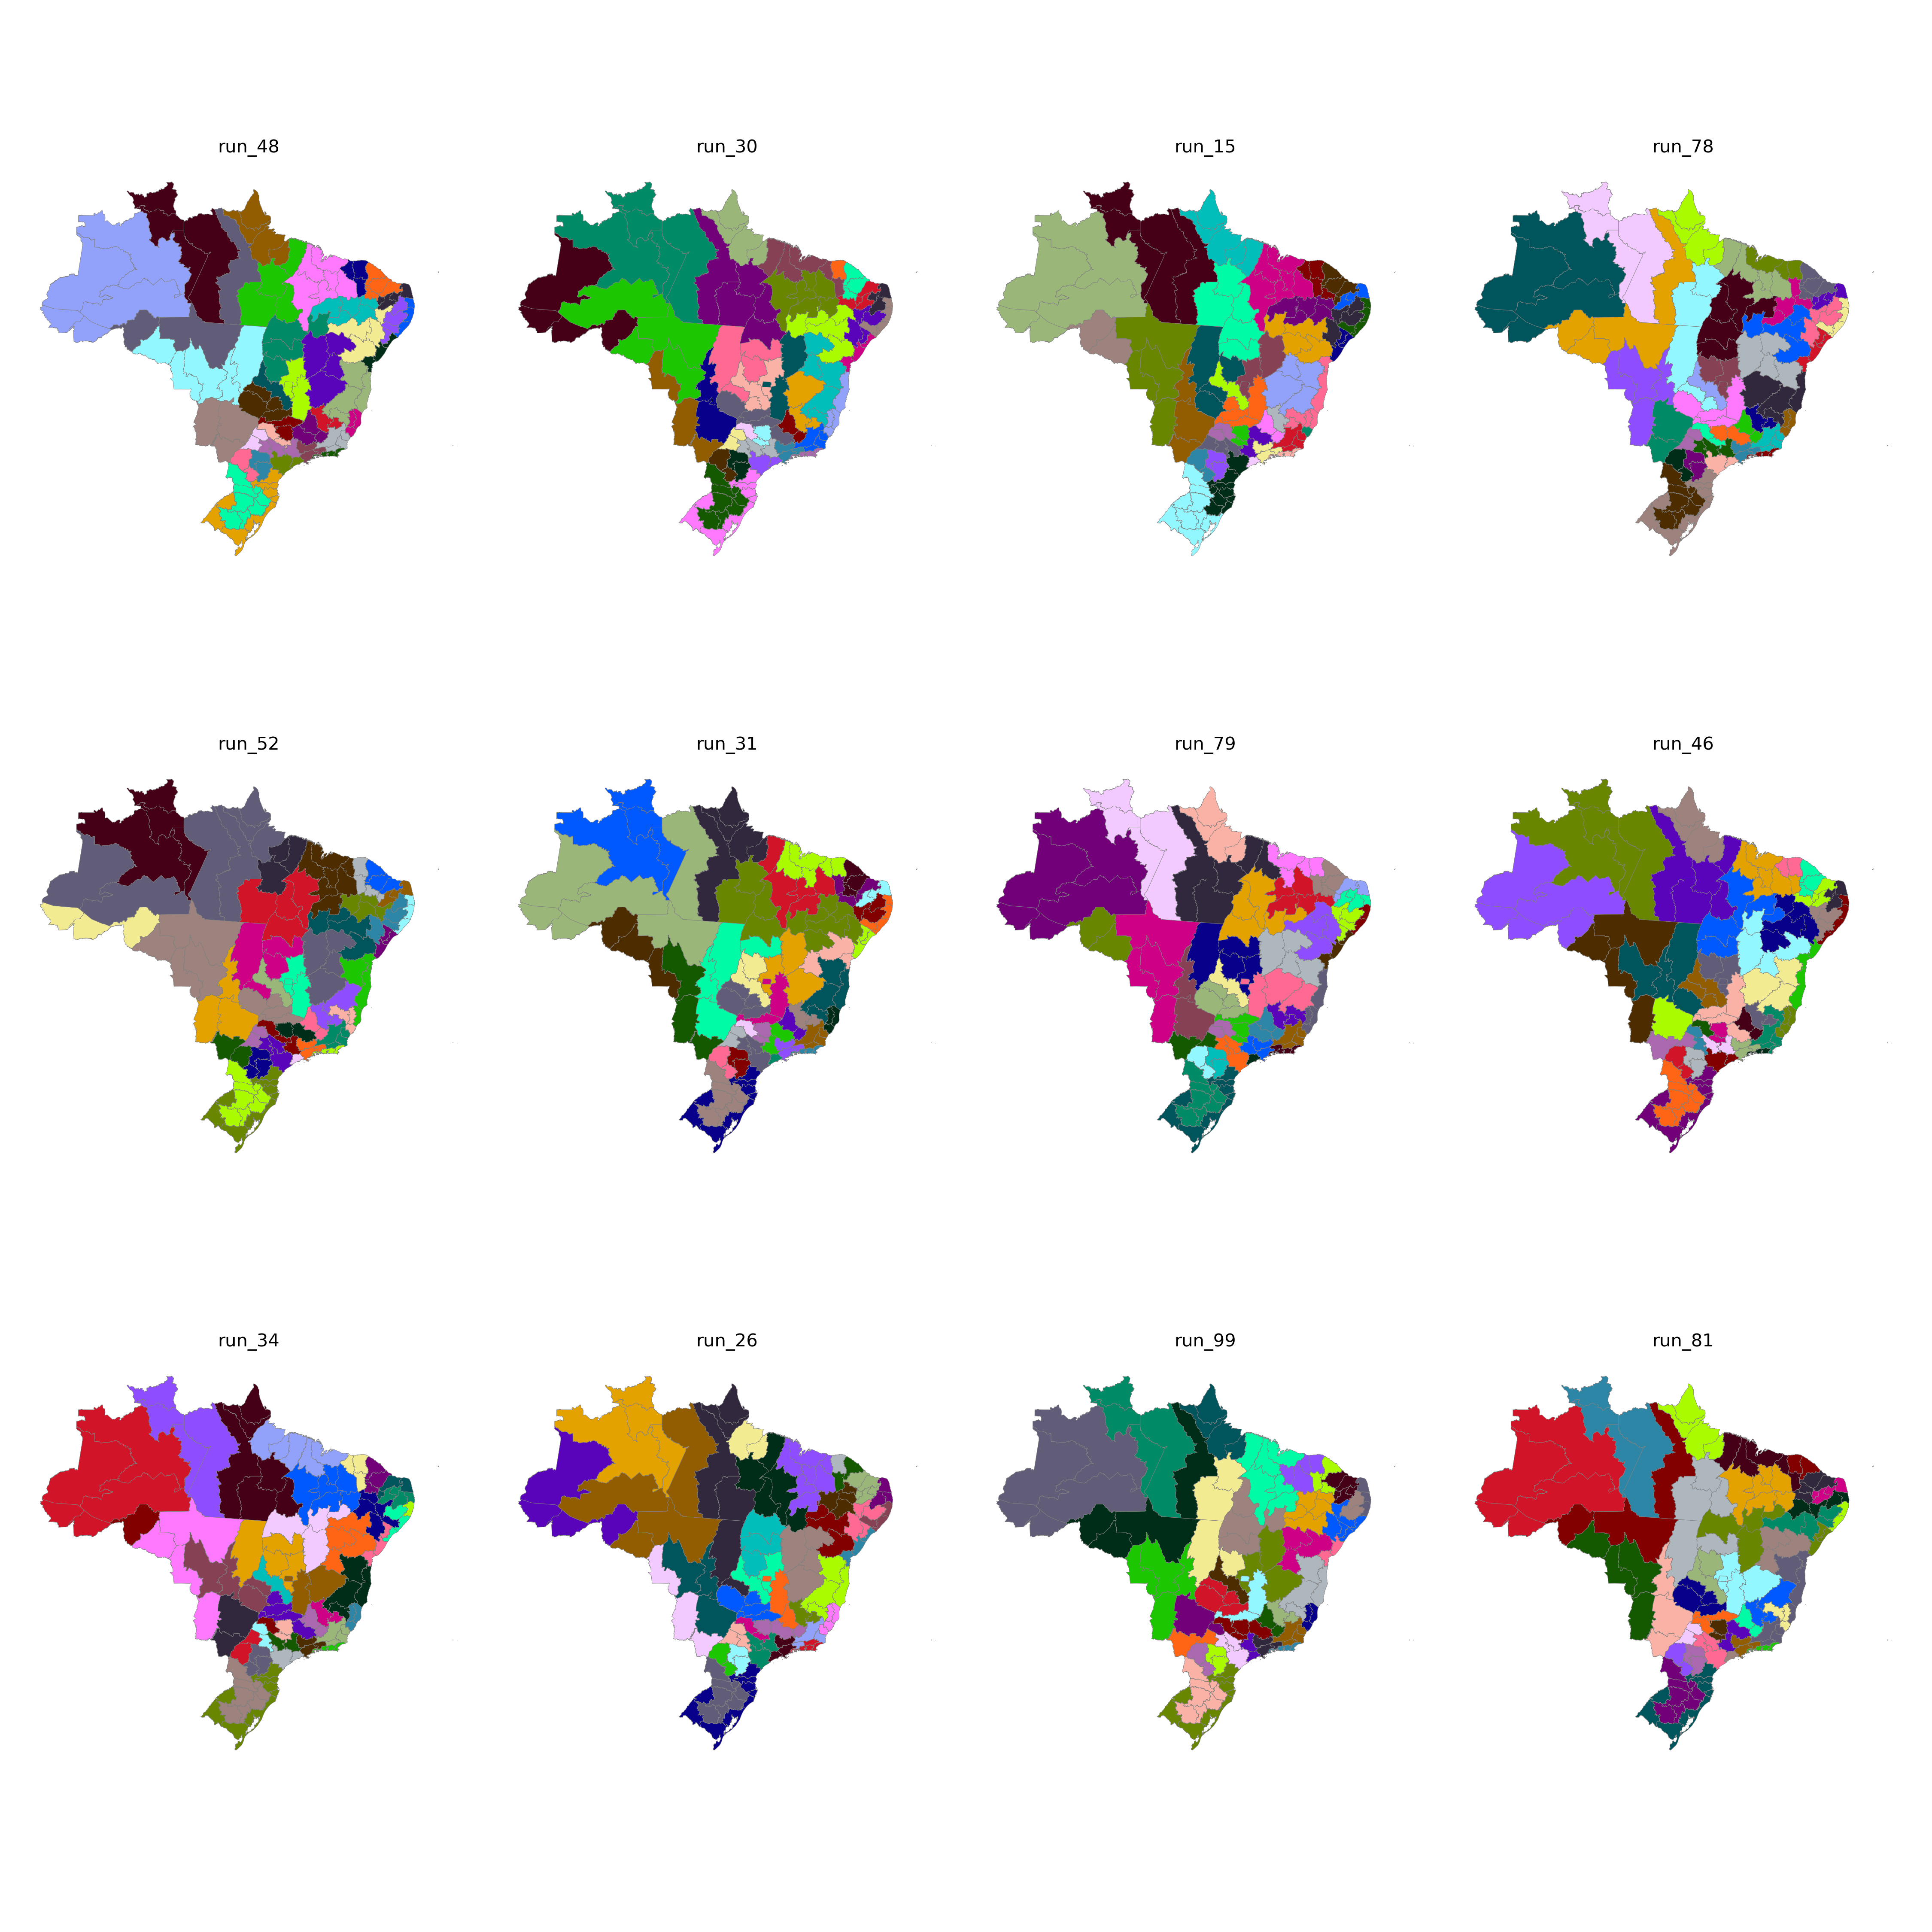

Values plotted in this chart, from the file beside it:
CD_RGINT, cluster
1101, 25
1102, 30
1201, 25
1202, 25
1301, 26
1302, 25
1303, 25
1304, 26
1401, 26
1402, 26
1501, 21
1502, 24
1503, 24
1504, 24
1505, 26
1506, 24
1507, 21
1601, 21
1602, 21
1701, 17
1702, 24
1703, 17
2101, 11
2102, 11
2103, 11
2104, 12
2105, 12
2201, 12
2202, 11
2203, 12
2204, 18
2205, 18
2206, 12
2301, 14
2302, 15
2303, 14
2304, 13
2305, 14
2306, 11
2401, 15
2402, 13
2403, 15
2501, 20
2502, 16
2503, 13
2504, 13
2601, 20
2602, 16
2603, 16
2604, 13
2701, 20
2702, 20
2801, 19
2802, 19
2901, 19
2902, 19
2903, 10
2904, 10
2905, 9
2906, 9
... 73 more rows
